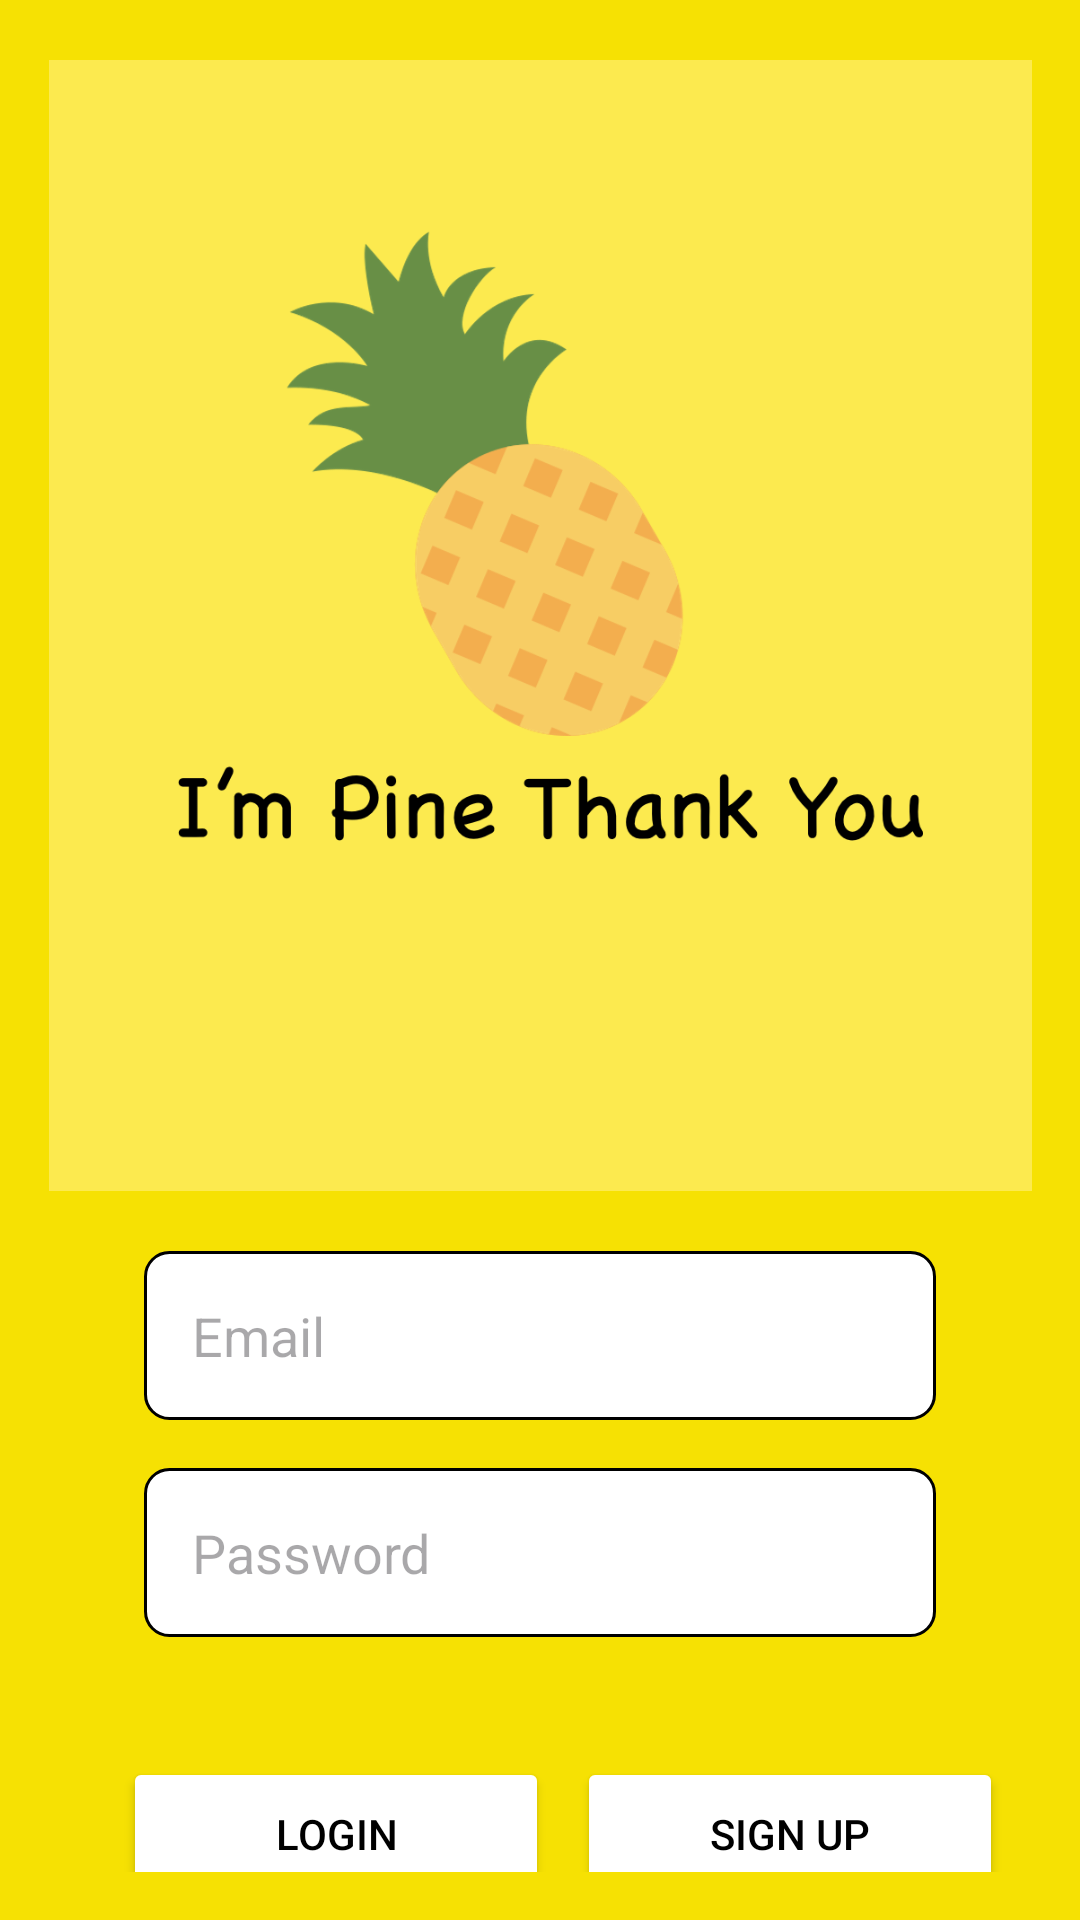

Layout XML and referenced resources for this Android screen:
<!-- AndroidManifest.xml: application theme Theme.ImPine -->
<!-- res/layout/activity_login.xml -->
<?xml version="1.0" encoding="utf-8"?>
<androidx.constraintlayout.widget.ConstraintLayout xmlns:android="http://schemas.android.com/apk/res/android"
    xmlns:app="http://schemas.android.com/apk/res-auto"
    xmlns:tools="http://schemas.android.com/tools"
    android:layout_width="match_parent"
    android:layout_height="match_parent"
    android:padding="16dp"
    android:background="@color/yellow"
    tools:context=".LoginActivity">

    <ImageView
        android:id="@+id/logoImage"
        android:layout_width="501dp"
        android:layout_height="377dp"
        android:layout_marginTop="4dp"
        android:src="@drawable/pine_logo"
        app:layout_constraintHorizontal_bias="0.5"
        app:layout_constraintLeft_toLeftOf="parent"
        app:layout_constraintRight_toRightOf="parent"
        app:layout_constraintTop_toTopOf="parent" />

    <EditText
        android:id="@+id/editTextEmail"
        android:layout_width="0dp"
        android:layout_height="wrap_content"
        android:layout_marginStart="32dp"
        android:layout_marginTop="20dp"
        android:layout_marginEnd="32dp"
        android:background="@drawable/edittext_background"
        android:hint="Email"
        android:inputType="textEmailAddress"
        android:padding="16dp"
        app:layout_constraintEnd_toEndOf="parent"
        app:layout_constraintHorizontal_bias="0.875"
        app:layout_constraintStart_toStartOf="parent"
        app:layout_constraintTop_toBottomOf="@id/logoImage" />

    <EditText
        android:id="@+id/editTextPassword"
        android:layout_width="0dp"
        android:layout_height="wrap_content"
        android:layout_marginStart="32dp"
        android:layout_marginTop="16dp"
        android:layout_marginEnd="32dp"
        android:background="@drawable/edittext_background"
        android:hint="Password"
        android:inputType="textPassword"
        android:padding="16dp"
        app:layout_constraintEnd_toEndOf="parent"
        app:layout_constraintStart_toStartOf="parent"
        app:layout_constraintTop_toBottomOf="@+id/editTextEmail" />

    <Button
        android:id="@+id/buttonSignUp"
        android:layout_width="142dp"
        android:layout_height="wrap_content"
        android:layout_marginTop="40dp"
        android:backgroundTint="@color/white"
        android:padding="16dp"
        android:text="Sign Up"
        android:textColor="@android:color/black"
        app:layout_constraintEnd_toEndOf="parent"
        app:layout_constraintHorizontal_bias="0.493"
        app:layout_constraintStart_toEndOf="@+id/buttonLogin"
        app:layout_constraintTop_toBottomOf="@+id/editTextPassword" />

    <Button
        android:id="@+id/buttonLogin"
        android:layout_width="142dp"
        android:layout_height="wrap_content"
        android:layout_marginTop="40dp"
        android:backgroundTint="@color/white"
        android:padding="16dp"
        android:text="Login"
        android:textColor="@android:color/black"
        app:layout_constraintEnd_toEndOf="parent"
        app:layout_constraintHorizontal_bias="0.135"
        app:layout_constraintStart_toStartOf="parent"
        app:layout_constraintTop_toBottomOf="@+id/editTextPassword" />

</androidx.constraintlayout.widget.ConstraintLayout>
<!-- resources referenced by this layout -->
<resources>
  <color name="white">#FFFFFFFF</color>
  <color name="yellow">#f6e103</color>
  <!-- drawable edittext_background (drawable) -->
  <?xml version="1.0" encoding="utf-8"?>
  <selector xmlns:android="http://schemas.android.com/apk/res/android">
      
      <item android:state_focused="true">
          <shape>
              <solid android:color="@android:color/white"/>
              <corners android:radius="8dp"/>
              <stroke android:width="5dp" android:color="@color/green"/>
          </shape>
      </item>
      
      <item>
          <shape>
              <solid android:color="@android:color/white"/>
              <corners android:radius="8dp"/>
              <stroke android:width="1dp" android:color="@color/black"/>
          </shape>
      </item>
  </selector>
  <!-- drawable pine_logo: png bitmap (drawable, 104845 bytes) -->
  <style name="Theme.ImPine" parent="Base.Theme.ImPine" />
  <color name="green">#FF99CC00</color>
  <color name="black">#FF000000</color>
  <style name="Base.Theme.ImPine" parent="Theme.Material3.DayNight.NoActionBar">
          
          
      </style>
</resources>
